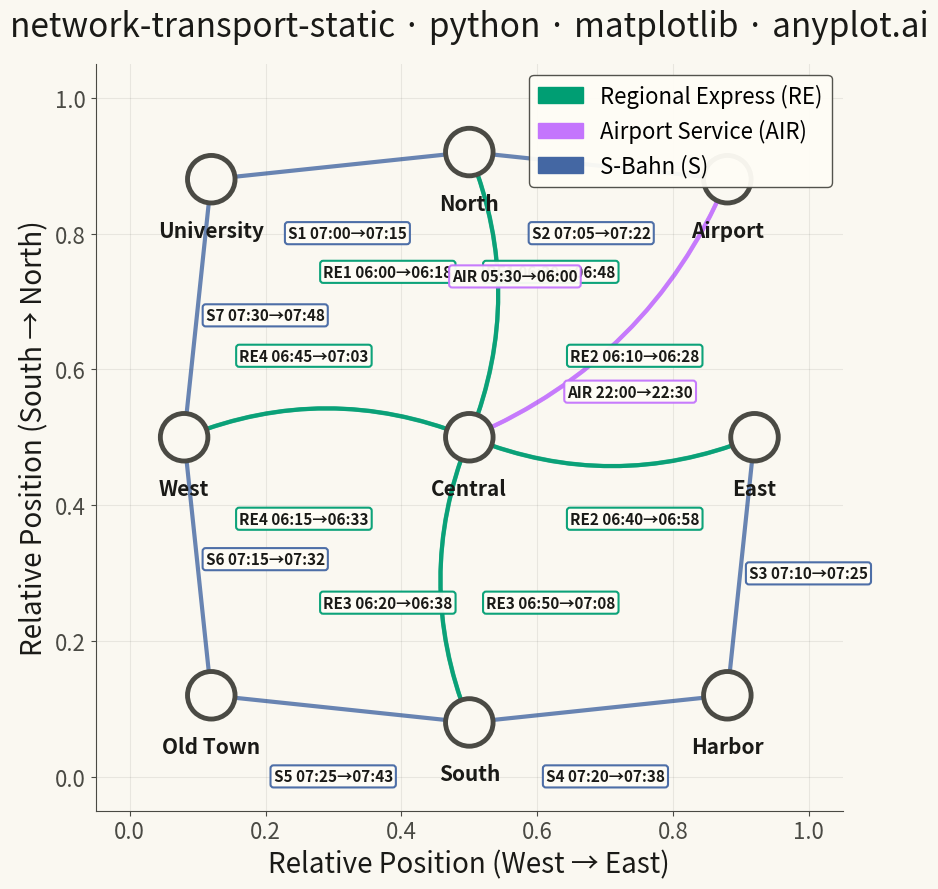

Source code (Python):
""" anyplot.ai
network-transport-static: Static Transport Network Diagram
Library: matplotlib 3.10.9 | Python 3.13.13
Quality: 92/100 | Updated: 2026-05-18
"""

import os

import matplotlib.patches as mpatches
import matplotlib.pyplot as plt
import numpy as np


# Theme tokens
THEME = os.getenv("ANYPLOT_THEME", "light")
PAGE_BG = "#FAF8F1" if THEME == "light" else "#1A1A17"
ELEVATED_BG = "#FFFDF6" if THEME == "light" else "#242420"
INK = "#1A1A17" if THEME == "light" else "#F0EFE8"
INK_SOFT = "#4A4A44" if THEME == "light" else "#B8B7B0"

# Okabe-Ito palette for route types
IMPRINT = ["#009E73", "#C475FD", "#4467A3", "#BD8233", "#AE3030", "#2ABCCD", "#954477"]

# Seed for reproducibility
np.random.seed(42)

# Station data - regional rail network with geographic-style positioning
stations = [
    {"id": 0, "label": "Central", "x": 0.5, "y": 0.5},
    {"id": 1, "label": "North", "x": 0.5, "y": 0.92},
    {"id": 2, "label": "East", "x": 0.92, "y": 0.5},
    {"id": 3, "label": "South", "x": 0.5, "y": 0.08},
    {"id": 4, "label": "West", "x": 0.08, "y": 0.5},
    {"id": 5, "label": "Airport", "x": 0.88, "y": 0.88},
    {"id": 6, "label": "University", "x": 0.12, "y": 0.88},
    {"id": 7, "label": "Harbor", "x": 0.88, "y": 0.12},
    {"id": 8, "label": "Old Town", "x": 0.12, "y": 0.12},
]

# Route data with manual label positioning for clarity
# t_pos: position along edge (0=source, 1=target)
# offset: perpendicular offset multiplier (positive = left of direction)
# type: route type (0=RE, 1=AIR, 2=S) for Okabe-Ito color mapping
routes = [
    # Main lines from Central (RE = Regional Express) - outbound
    {
        "source": 0,
        "target": 1,
        "route": "RE1",
        "dep": "06:00",
        "arr": "06:18",
        "t_pos": 0.58,
        "offset": 0.12,
        "type": 0,
    },
    {
        "source": 0,
        "target": 2,
        "route": "RE2",
        "dep": "06:10",
        "arr": "06:28",
        "t_pos": 0.58,
        "offset": 0.12,
        "type": 0,
    },
    {
        "source": 0,
        "target": 3,
        "route": "RE3",
        "dep": "06:20",
        "arr": "06:38",
        "t_pos": 0.58,
        "offset": -0.12,
        "type": 0,
    },
    {
        "source": 0,
        "target": 4,
        "route": "RE4",
        "dep": "06:15",
        "arr": "06:33",
        "t_pos": 0.58,
        "offset": 0.12,
        "type": 0,
    },
    # Main lines - return to Central
    {
        "source": 1,
        "target": 0,
        "route": "RE1",
        "dep": "06:30",
        "arr": "06:48",
        "t_pos": 0.42,
        "offset": 0.12,
        "type": 0,
    },
    {
        "source": 2,
        "target": 0,
        "route": "RE2",
        "dep": "06:40",
        "arr": "06:58",
        "t_pos": 0.42,
        "offset": 0.12,
        "type": 0,
    },
    {
        "source": 3,
        "target": 0,
        "route": "RE3",
        "dep": "06:50",
        "arr": "07:08",
        "t_pos": 0.42,
        "offset": -0.12,
        "type": 0,
    },
    {
        "source": 4,
        "target": 0,
        "route": "RE4",
        "dep": "06:45",
        "arr": "07:03",
        "t_pos": 0.42,
        "offset": 0.12,
        "type": 0,
    },
    # Airport express (AIR)
    {
        "source": 0,
        "target": 5,
        "route": "AIR",
        "dep": "05:30",
        "arr": "06:00",
        "t_pos": 0.40,
        "offset": 0.12,
        "type": 1,
    },
    {
        "source": 5,
        "target": 0,
        "route": "AIR",
        "dep": "22:00",
        "arr": "22:30",
        "t_pos": 0.60,
        "offset": 0.12,
        "type": 1,
    },
    # Suburban lines (S-Bahn) - single direction only
    {"source": 1, "target": 6, "route": "S1", "dep": "07:00", "arr": "07:15", "t_pos": 0.5, "offset": 0.10, "type": 2},
    {"source": 1, "target": 5, "route": "S2", "dep": "07:05", "arr": "07:22", "t_pos": 0.5, "offset": -0.10, "type": 2},
    {"source": 2, "target": 7, "route": "S3", "dep": "07:10", "arr": "07:25", "t_pos": 0.5, "offset": 0.10, "type": 2},
    {"source": 3, "target": 7, "route": "S4", "dep": "07:20", "arr": "07:38", "t_pos": 0.5, "offset": -0.10, "type": 2},
    {"source": 3, "target": 8, "route": "S5", "dep": "07:25", "arr": "07:43", "t_pos": 0.5, "offset": 0.10, "type": 2},
    {"source": 4, "target": 8, "route": "S6", "dep": "07:15", "arr": "07:32", "t_pos": 0.5, "offset": 0.10, "type": 2},
    {"source": 4, "target": 6, "route": "S7", "dep": "07:30", "arr": "07:48", "t_pos": 0.5, "offset": -0.10, "type": 2},
]

# Create figure
fig, ax = plt.subplots(figsize=(16, 9), facecolor=PAGE_BG)
ax.set_facecolor(PAGE_BG)

# Set axis limits with padding
ax.set_xlim(-0.05, 1.05)
ax.set_ylim(-0.05, 1.05)

# Track route pairs for curve calculation
route_pairs = {}
for route in routes:
    pair = (min(route["source"], route["target"]), max(route["source"], route["target"]))
    if pair not in route_pairs:
        route_pairs[pair] = []
    route_pairs[pair].append(route)

# Draw routes as curved arrows with labels
for route in routes:
    src = stations[route["source"]]
    tgt = stations[route["target"]]

    # Get curve parameters based on multiple routes between same stations
    pair = (min(route["source"], route["target"]), max(route["source"], route["target"]))
    same_pair = route_pairs[pair]
    n_routes = len(same_pair)

    # Calculate curve direction and strength for bidirectional routes
    if n_routes == 1:
        curve = 0.0
    else:
        # Outbound from lower-id station gets positive curve
        if route["source"] < route["target"]:
            curve = 0.2
        else:
            curve = -0.2

    # Get route color from Okabe-Ito palette based on type
    color = IMPRINT[route["type"]]

    # Draw arrow
    arrow = mpatches.FancyArrowPatch(
        (src["x"], src["y"]),
        (tgt["x"], tgt["y"]),
        connectionstyle=f"arc3,rad={curve}",
        arrowstyle="->,head_length=10,head_width=6",
        color=color,
        linewidth=3,
        alpha=0.8,
        zorder=1,
    )
    ax.add_patch(arrow)

    # Get label position from route data
    t = route["t_pos"]
    base_offset = route["offset"]

    # Linear position along edge
    base_x = src["x"] + t * (tgt["x"] - src["x"])
    base_y = src["y"] + t * (tgt["y"] - src["y"])

    # Calculate perpendicular direction
    dx = tgt["x"] - src["x"]
    dy = tgt["y"] - src["y"]
    length = np.sqrt(dx**2 + dy**2)

    if length > 0:
        perp_x = -dy / length
        perp_y = dx / length
    else:
        perp_x, perp_y = 0, 0

    label_x = base_x + perp_x * base_offset
    label_y = base_y + perp_y * base_offset

    # Route label with times
    label_text = f"{route['route']} {route['dep']}→{route['arr']}"
    ax.annotate(
        label_text,
        (label_x, label_y),
        fontsize=11,
        ha="center",
        va="center",
        color=INK,
        fontweight="bold",
        bbox={
            "boxstyle": "round,pad=0.2",
            "facecolor": ELEVATED_BG,
            "edgecolor": color,
            "linewidth": 1.5,
            "alpha": 0.95,
        },
        zorder=3,
    )

# Draw station nodes
node_radius = 0.035
for station in stations:
    # Node circle with fill
    circle = plt.Circle(
        (station["x"], station["y"]), node_radius, facecolor=PAGE_BG, edgecolor=INK_SOFT, linewidth=3.5, zorder=4
    )
    ax.add_patch(circle)

    # Station label below node
    ax.annotate(
        station["label"],
        (station["x"], station["y"] - node_radius - 0.025),
        fontsize=15,
        ha="center",
        va="top",
        fontweight="bold",
        color=INK,
        zorder=5,
    )

# Create legend
legend_elements = [
    mpatches.Patch(facecolor=IMPRINT[0], edgecolor=IMPRINT[0], label="Regional Express (RE)"),
    mpatches.Patch(facecolor=IMPRINT[1], edgecolor=IMPRINT[1], label="Airport Service (AIR)"),
    mpatches.Patch(facecolor=IMPRINT[2], edgecolor=IMPRINT[2], label="S-Bahn (S)"),
]
leg = ax.legend(handles=legend_elements, loc="upper right", fontsize=16, framealpha=0.95)
if leg:
    leg.get_frame().set_facecolor(ELEVATED_BG)
    leg.get_frame().set_edgecolor(INK_SOFT)
    leg.get_frame().set_linewidth(1)

# Styling
ax.set_title(
    "network-transport-static · python · matplotlib · anyplot.ai", fontsize=24, fontweight="medium", color=INK, pad=20
)
ax.set_xlabel("Relative Position (West → East)", fontsize=20, color=INK)
ax.set_ylabel("Relative Position (South → North)", fontsize=20, color=INK)
ax.tick_params(axis="both", labelsize=16, colors=INK_SOFT)
ax.set_aspect("equal")

# Subtle grid
ax.grid(True, alpha=0.10, linewidth=0.8, color=INK_SOFT)

# Remove spines
ax.spines["top"].set_visible(False)
ax.spines["right"].set_visible(False)
for spine in ["left", "bottom"]:
    ax.spines[spine].set_color(INK_SOFT)

plt.tight_layout()
plt.savefig(f"plot-{THEME}.png", dpi=300, bbox_inches="tight", facecolor=PAGE_BG)
